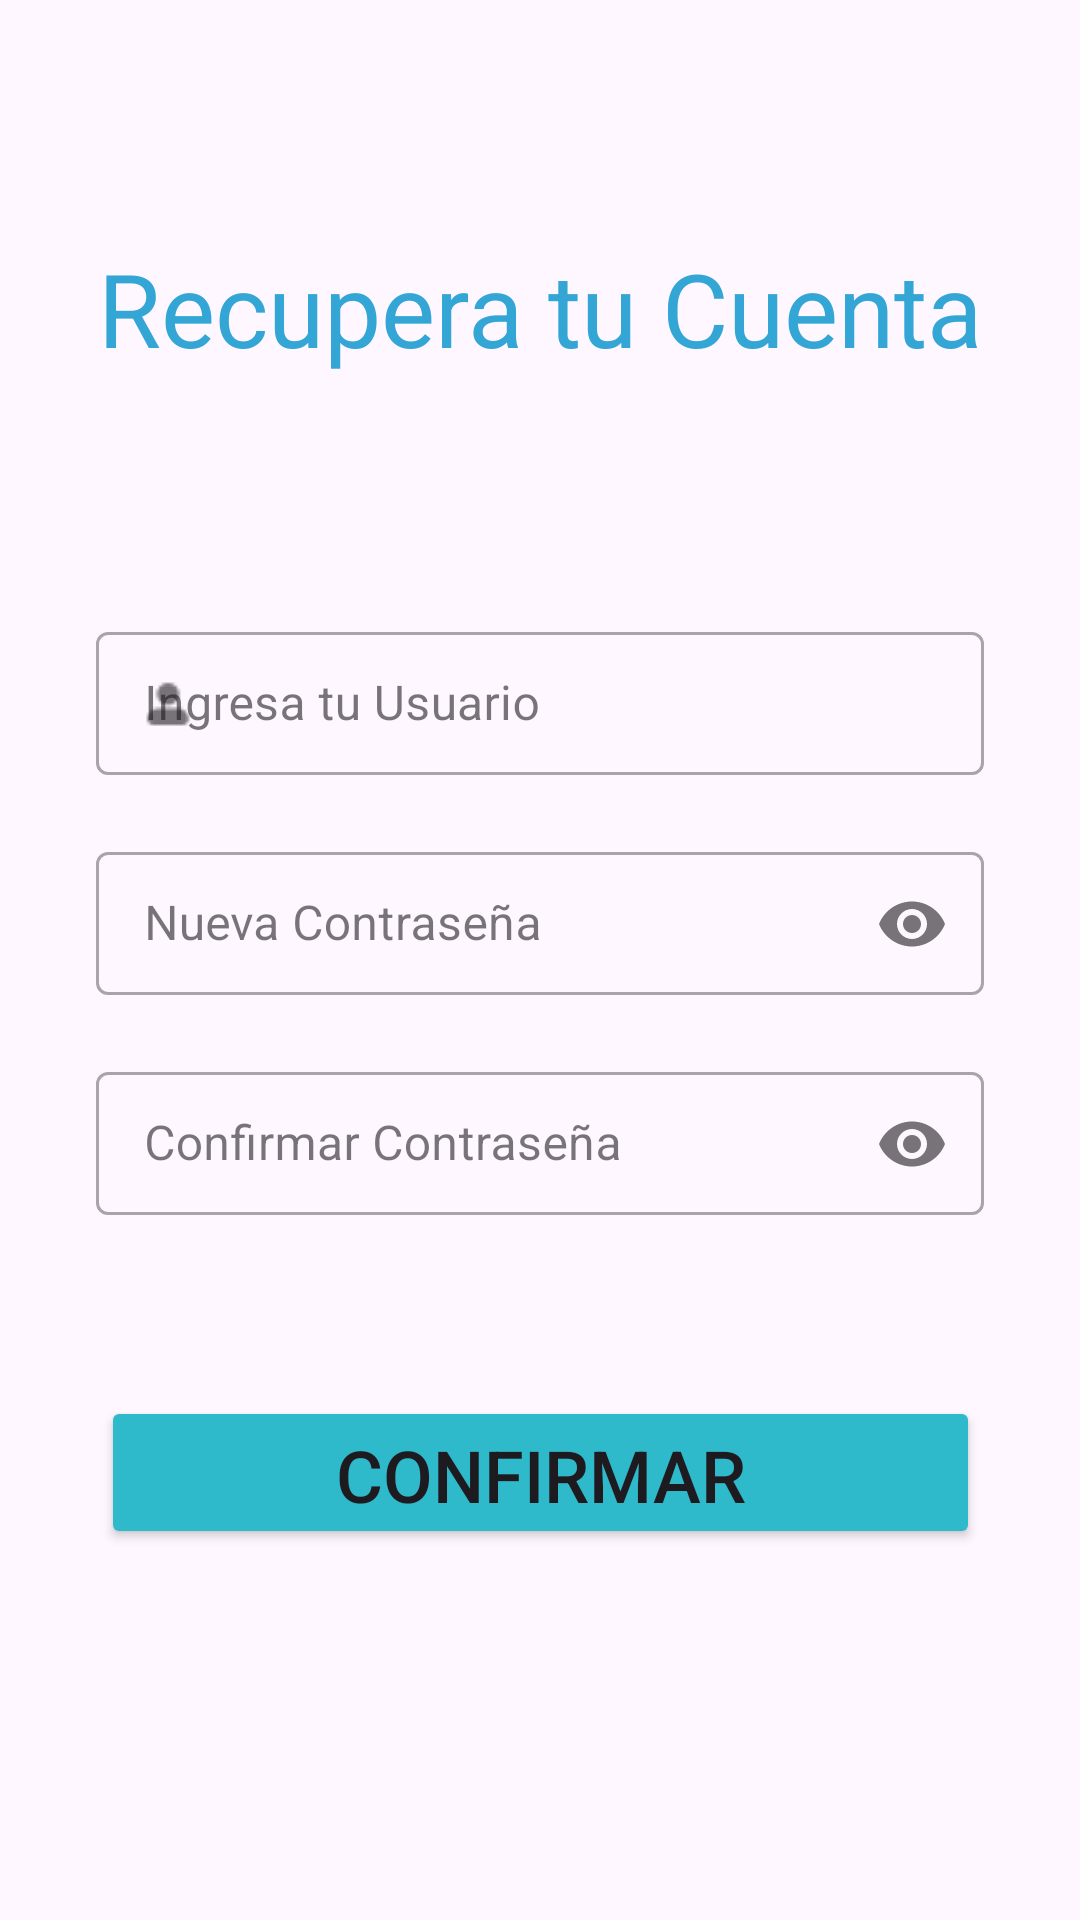

Android layout source for this screen:
<!-- AndroidManifest.xml: application theme Theme.E_MergenciasMovil -->
<!-- res/layout/activity_recuperar_c.xml -->
<?xml version="1.0" encoding="utf-8"?>
<androidx.constraintlayout.widget.ConstraintLayout xmlns:android="http://schemas.android.com/apk/res/android"
    xmlns:app="http://schemas.android.com/apk/res-auto"
    xmlns:tools="http://schemas.android.com/tools"
    android:id="@+id/main"
    android:layout_width="match_parent"
    android:layout_height="match_parent"
    tools:context=".RecuperarC">

    <TextView
        android:id="@+id/idTextViTitulo"
        android:layout_width="wrap_content"
        android:layout_height="wrap_content"
        android:layout_marginTop="80dp"
        android:text="Recupera tu Cuenta"
        android:textColor="#33A6D6"
        android:textSize="34sp"
        app:layout_constraintEnd_toEndOf="parent"
        app:layout_constraintStart_toStartOf="parent"
        app:layout_constraintTop_toTopOf="parent" />

    <com.google.android.material.textfield.TextInputLayout
        android:id="@+id/idInpLayUsuario"
        style="@style/Widget.MaterialComponents.TextInputLayout.OutlinedBox.Dense"
        android:layout_width="match_parent"
        android:layout_height="wrap_content"
        android:layout_marginStart="32dp"
        android:layout_marginTop="80dp"
        android:layout_marginEnd="32dp"

        android:hint="Ingresa tu Usuario"
        app:endIconMode="clear_text"
        app:layout_constraintEnd_toEndOf="parent"
        app:layout_constraintStart_toStartOf="parent"
        app:layout_constraintTop_toBottomOf="@+id/idTextViTitulo"
        app:startIconDrawable="@drawable/usuario_1_">


        <com.google.android.material.textfield.TextInputEditText
            android:id="@+id/idInpEditUsuario"
            android:layout_width="match_parent"
            android:layout_height="wrap_content" />
    </com.google.android.material.textfield.TextInputLayout>

    <com.google.android.material.textfield.TextInputLayout
        android:id="@+id/idTeInpLayContra"
        style="@style/Widget.MaterialComponents.TextInputLayout.OutlinedBox.Dense"
        android:layout_width="match_parent"
        android:layout_height="wrap_content"
        android:layout_marginStart="32dp"
        android:layout_marginTop="20dp"
        android:layout_marginEnd="32dp"
        android:hint="Nueva Contraseña"
        app:endIconMode="password_toggle"
        app:layout_constraintEnd_toEndOf="parent"
        app:layout_constraintStart_toStartOf="parent"
        app:layout_constraintTop_toBottomOf="@+id/idInpLayUsuario"
        app:startIconDrawable="@drawable/bloquear">

        <com.google.android.material.textfield.TextInputEditText
            android:layout_width="match_parent"
            android:layout_height="wrap_content"
            android:inputType="textPassword"
            android:maxLength="10"/>

    </com.google.android.material.textfield.TextInputLayout>

    <com.google.android.material.textfield.TextInputLayout
        android:id="@+id/idTextInpLaConfContra"
        style="@style/Widget.MaterialComponents.TextInputLayout.OutlinedBox.Dense"
        android:layout_width="match_parent"
        android:layout_height="wrap_content"
        android:layout_marginStart="32dp"
        android:layout_marginTop="20dp"
        android:layout_marginEnd="32dp"
        android:hint="Confirmar Contraseña"
        app:endIconMode="password_toggle"
        app:startIconDrawable="@drawable/bloquear"
        app:layout_constraintEnd_toEndOf="parent"
        app:layout_constraintStart_toStartOf="parent"
        app:layout_constraintTop_toBottomOf="@+id/idTeInpLayContra">

        <com.google.android.material.textfield.TextInputEditText
            android:layout_width="match_parent"
            android:layout_height="wrap_content"
            android:inputType="textPassword"
            android:maxLength="10"
            />
    </com.google.android.material.textfield.TextInputLayout>

    <Button
        android:id="@+id/button"
        android:layout_width="293dp"
        android:layout_height="51dp"
        android:layout_marginTop="60dp"
        android:backgroundTint="#2FBACC"
        android:text="Confirmar"
        android:textSize="24sp"
        app:layout_constraintEnd_toEndOf="parent"
        app:layout_constraintStart_toStartOf="parent"
        app:layout_constraintTop_toBottomOf="@+id/idTextInpLaConfContra" />

</androidx.constraintlayout.widget.ConstraintLayout>
<!-- resources referenced by this layout -->
<resources>
  <!-- drawable usuario_1_: png bitmap (drawable, 306 bytes) -->
  <style name="Theme.E_MergenciasMovil" parent="Base.Theme.E_MergenciasMovil" />
  <style name="Base.Theme.E_MergenciasMovil" parent="Theme.Material3.DayNight.NoActionBar">
          
          
      </style>
</resources>
